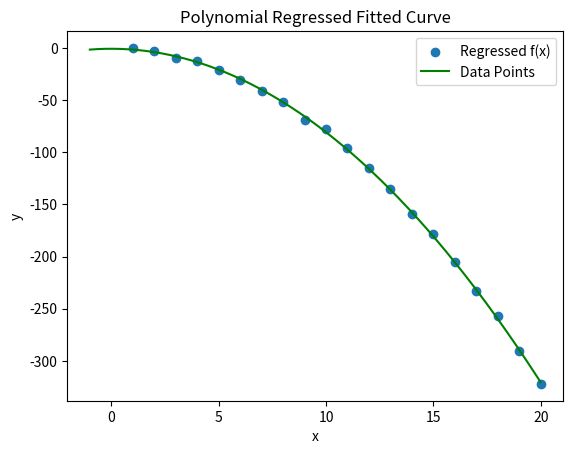

Reproduce this figure in Python.
import numpy as np
import matplotlib.pyplot as plt

#   Define random function (Non-Linear)
#   y = 1 - 0.1*x - 0.8*x**2
#   Noise is added by y = y + 2*randn(size(x)); where size(x) is 1 to 20, with step of 1

xbar = np.array([1,2,3,4,5,6,7,8,9,10,11,12,13,14,15,16,17,18,19,20])
#   y array is the noise added version from MATLAB using the syntax shown in Fig. 5
y = np.array([0.145779585503260, -2.92399086993218, -10.0004247368936, -12.7713019431907, 
-21.1627330231353, -30.3584126103346, -41.2128033113280, -52.0671142186320,-68.7052714717661,
-78.0715411547368,-95.8598797970891,-115.440055703285,-135.569542172057,-158.796327169128,
-178.462629435743,-205.666434959015,-233.329060327574,-257.297228463147,-290.149542112105,
-322.178058061442])

#   Below this line is all the essential calculations
#   so that it can be substituted and calculated
#   in the matrices
n = len(xbar)
xp2= xbar**2
xp3 = xbar**3
xp4 = xbar **4
sumxp2 = np.sum(xp2)
sumxp3 = np.sum(xp3)
sumxp4 = np.sum(xp4)
sumx = np.sum(xbar)
sumy = np.sum(y)
xbary = xbar*y; sumxy = np.sum(xbary)
xbarp2y = xp2*y; sumxbarp2y = np.sum(xbarp2y)

#   The variables are then called into the matrices, and solved. 
matA = np.array([[n, sumx, sumxp2],[sumx, sumxp2, sumxp3],[sumxp2, sumxp3, sumxp4]])
matB = np.array([[sumy],[sumxy],[sumxbarp2y]])
res = np.linalg.solve(matA, matB)
#   Assign variables through slicing for ease of use.
a0 = res[0]; a1 = res[1]; a2 = res[2]
#   r is there for running the values of x-axis
#   for the regressed function

r = np.arange(-1,20,0.01)
eqn = a0 + (a1*r) + (a2*(r**2))

print("Calculated regressed function is:")
print(f"f(x): {a0}x^2 + {a1}x + {a2}")

plt.scatter(xbar,y)
plt.plot(r,eqn, color='g')
plt.legend(['Regressed f(x)','Data Points'])
plt.title('Polynomial Regressed Fitted Curve')
plt.xlabel('x')
plt.ylabel('y')
plt.savefig("OutNL"+".png", format="PNG", bbox_inches='tight')
plt.show()